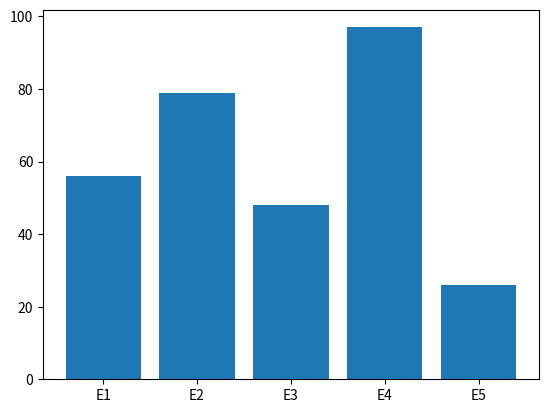

Generate this figure with matplotlib:
import matplotlib.pyplot as pt
Phy=[56,79,48,97,26]
Chem=[86,69,58,90,66]
Bio=[50,70,40,80,46]
Math=[65,37,57,72,69]
Eng=[90,59,89,63,80]
exam=['E1','E2','E3','E4','E5']
pt.bar(exam,Phy)
pt.show()